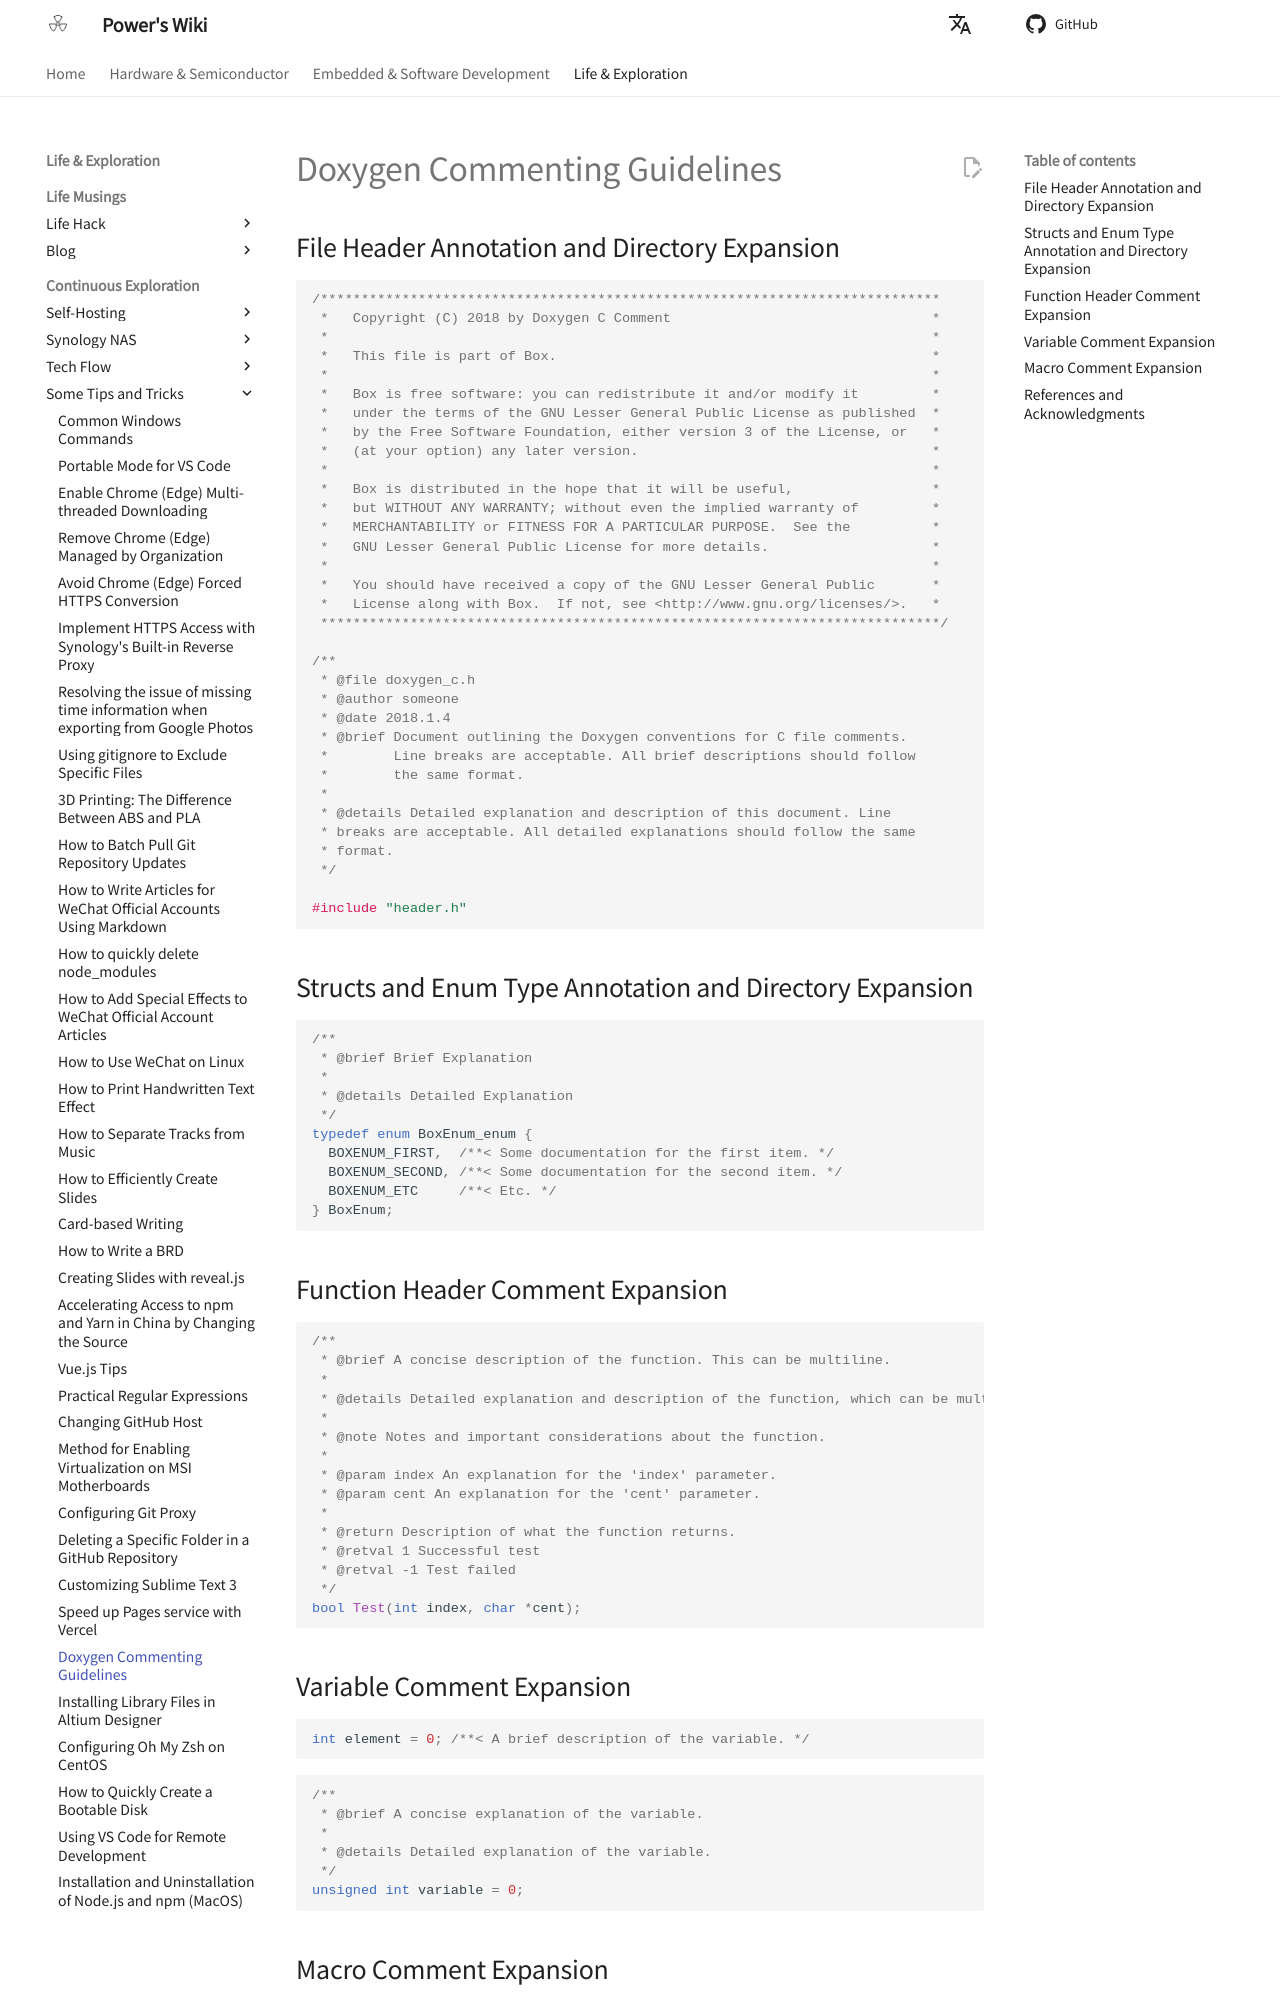

repository: linyuxuanlin/Wiki_MkDocs · page: en/Doxygen注释规范/index.html · generator: mkdocs

# Doxygen Commenting Guidelines

## File Header Annotation and Directory Expansion

```c
/****************************************************************************
 *   Copyright (C) 2018 by Doxygen C Comment                                *
 *                                                                          *
 *   This file is part of Box.                                              *
 *                                                                          *
 *   Box is free software: you can redistribute it and/or modify it         *
 *   under the terms of the GNU Lesser General Public License as published  *
 *   by the Free Software Foundation, either version 3 of the License, or   *
 *   (at your option) any later version.                                    *
 *                                                                          *
 *   Box is distributed in the hope that it will be useful,                 *
 *   but WITHOUT ANY WARRANTY; without even the implied warranty of         *
 *   MERCHANTABILITY or FITNESS FOR A PARTICULAR PURPOSE.  See the          *
 *   GNU Lesser General Public License for more details.                    *
 *                                                                          *
 *   You should have received a copy of the GNU Lesser General Public       *
 *   License along with Box.  If not, see <http://www.gnu.org/licenses/>.   *
 ****************************************************************************/

/**
 * @file doxygen_c.h
 * @author someone
 * @date 2018.1.4
 * @brief Document outlining the Doxygen conventions for C file comments. 
 *        Line breaks are acceptable. All brief descriptions should follow
 *        the same format.
 *
 * @details Detailed explanation and description of this document. Line
 * breaks are acceptable. All detailed explanations should follow the same
 * format.
 */

#include "header.h"
```

## Structs and Enum Type Annotation and Directory Expansion

```c
/**
 * @brief Brief Explanation
 *
 * @details Detailed Explanation
 */
typedef enum BoxEnum_enum {
  BOXENUM_FIRST,  /**< Some documentation for the first item. */
  BOXENUM_SECOND, /**< Some documentation for the second item. */
  BOXENUM_ETC     /**< Etc. */
} BoxEnum;
```

## Function Header Comment Expansion

```c
/**
 * @brief A concise description of the function. This can be multiline.
 *
 * @details Detailed explanation and description of the function, which can be multiline as well.
 *
 * @note Notes and important considerations about the function.
 *
 * @param index An explanation for the 'index' parameter.
 * @param cent An explanation for the 'cent' parameter.
 *
 * @return Description of what the function returns.
 * @retval 1 Successful test
 * @retval -1 Test failed
 */
bool Test(int index, char *cent);
```
